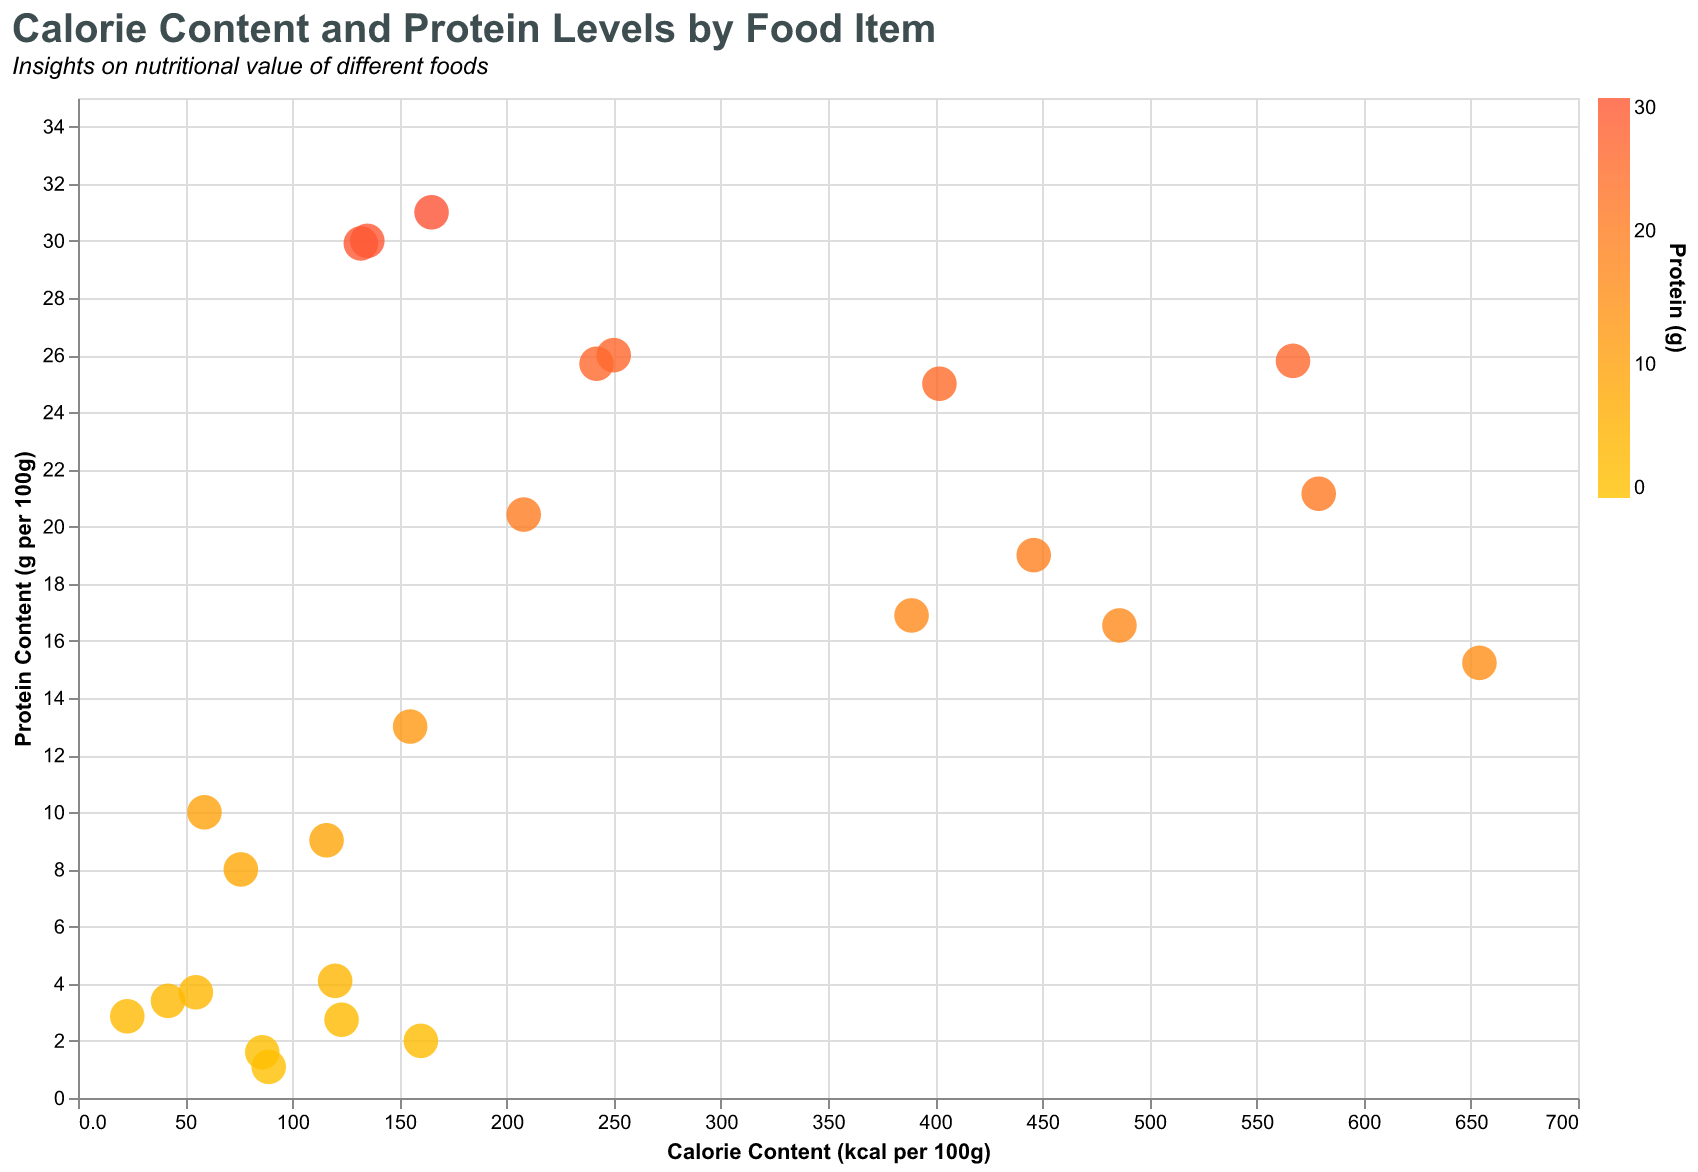

Source data for this figure (header and first rows):
Food, Calories, Protein
Almonds, 579, 21.15
Bananas, 89, 1.09
Broccoli, 55, 3.7
Chicken Breast, 165, 31.0
Eggs, 155, 13.0
Greek Yogurt, 59, 10.0
Lentils, 116, 9.02
Oats, 389, 16.89
Quinoa, 120, 4.1
Salmon, 208, 20.42
Spinach, 23, 2.86
Tofu, 76, 8.0
Turkey Breast, 135, 30.0
Walnuts, 654, 15.23
Sweet Potato, 86, 1.6
Avocado, 160, 2.0
Brown Rice, 123, 2.74
Cheese, 402, 25.0
Milk, 42, 3.4
Peanuts, 567, 25.8
Chia Seeds, 486, 16.54
Pumpkin Seeds, 446, 19.0
Beef, 250, 26.0
Pork, 242, 25.7
Tuna, 132, 29.91
